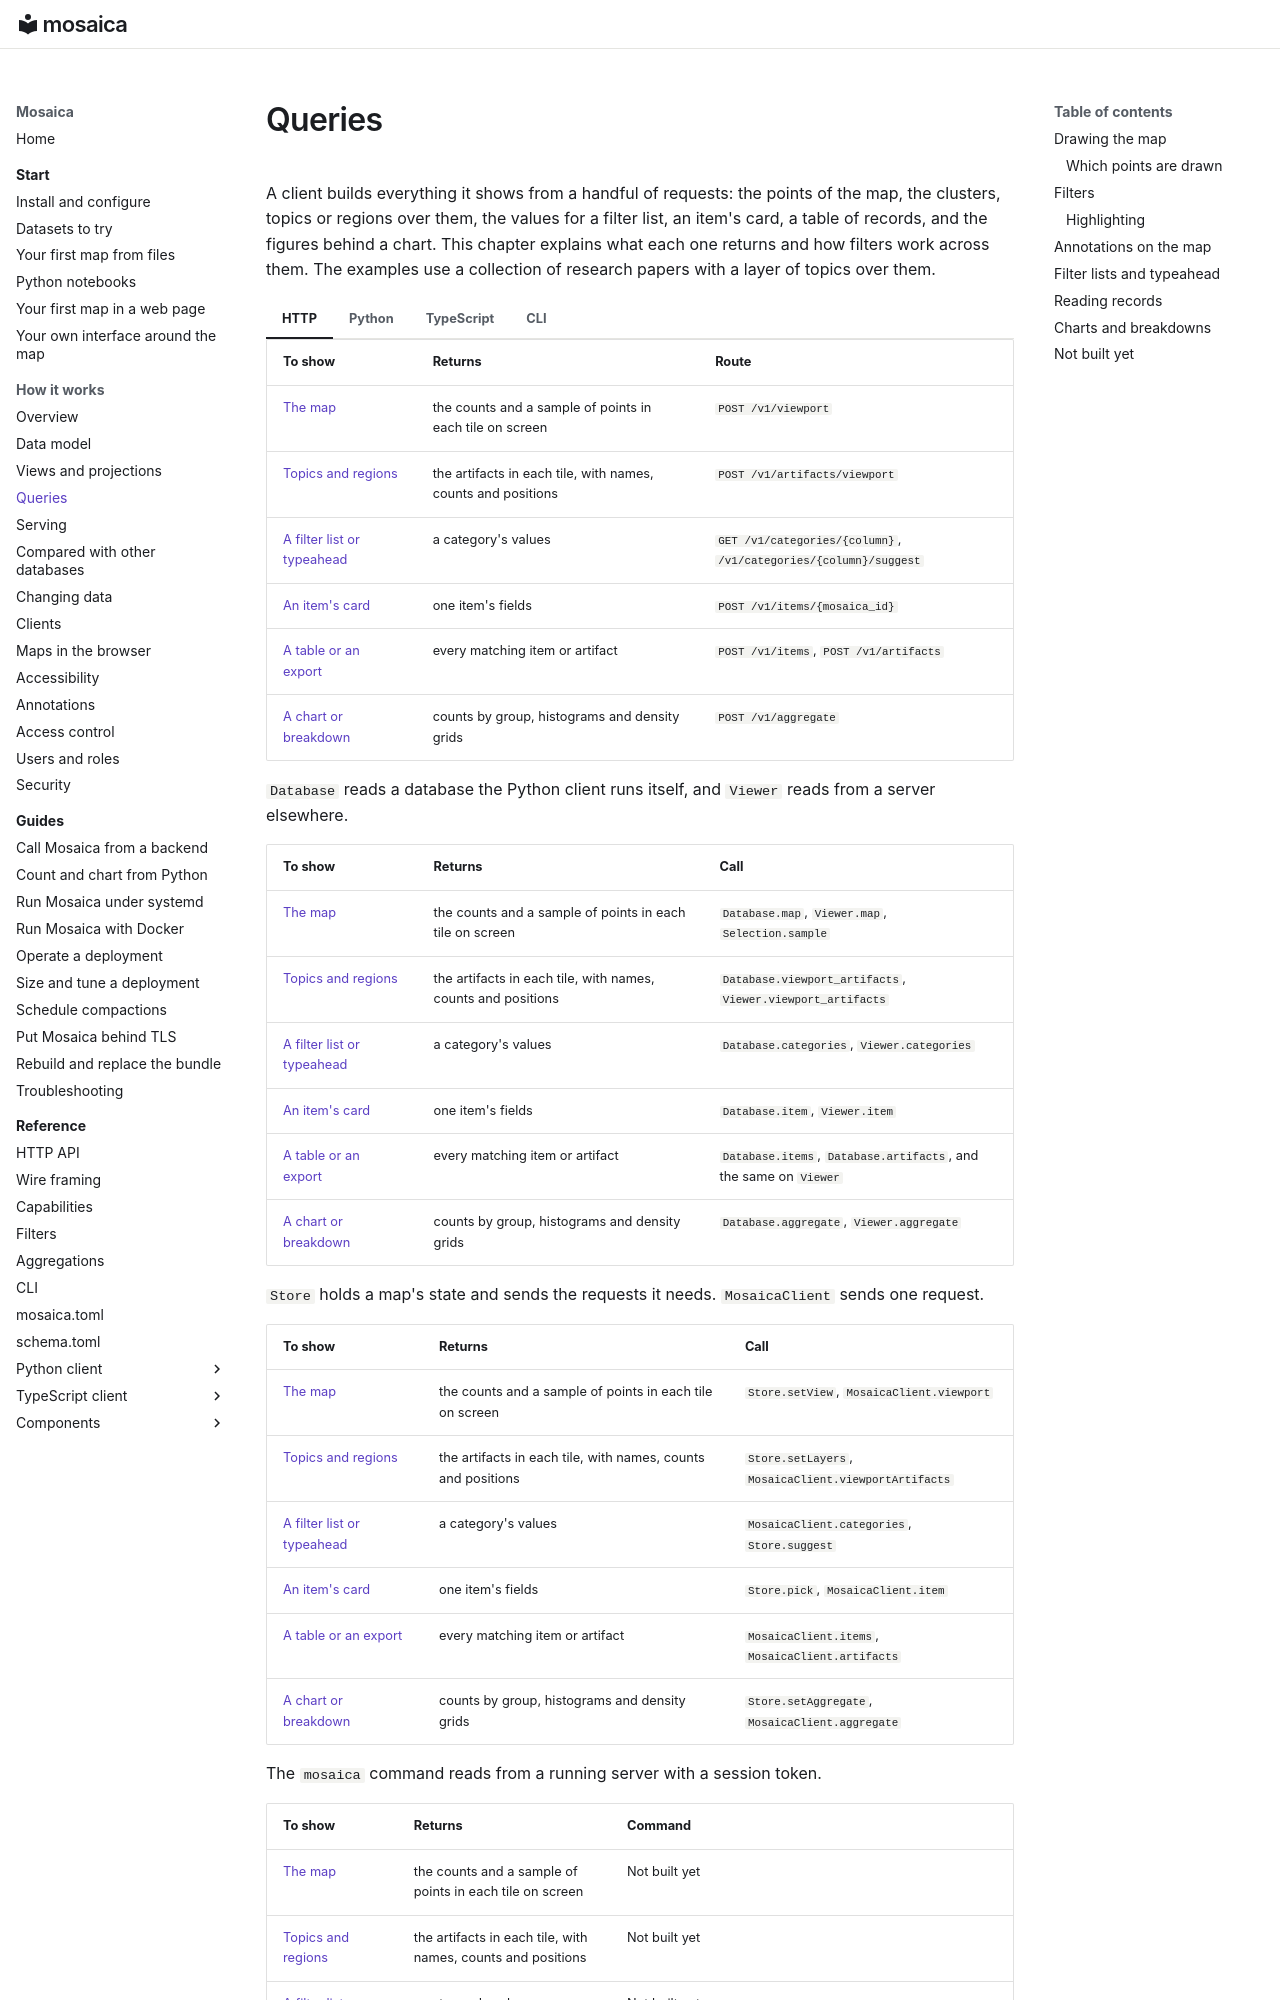

repository: mosaicadb/mosaica · page: system/queries/index.html · generator: mkdocs

# Queries

A client builds everything it shows from a handful of requests: the points of the map, the clusters, topics or regions over them, the values for a filter list, an item's card, a table of records, and the figures behind a chart. This chapter explains what each one returns and how filters work across them. The examples use a collection of research papers with a layer of topics over them.

=== "HTTP"

    | To show | Returns | Route |
    |---|---|---|
    | [The map](#drawing-the-map) | the counts and a sample of points in each tile on screen | `POST /v1/viewport` |
    | [Topics and regions](#annotations-on-the-map) | the artifacts in each tile, with names, counts and positions | `POST /v1/artifacts/viewport` |
    | [A filter list or typeahead](#filter-lists-and-typeahead) | a category's values | `GET /v1/categories/{column}`, `/v1/categories/{column}/suggest` |
    | [An item's card](#reading-records) | one item's fields | `POST /v1/items/{mosaica_id}` |
    | [A table or an export](#reading-records) | every matching item or artifact | `POST /v1/items`, `POST /v1/artifacts` |
    | [A chart or breakdown](#charts-and-breakdowns) | counts by group, histograms and density grids | `POST /v1/aggregate` |

=== "Python"

    `Database` reads a database the Python client runs itself, and `Viewer` reads from a server elsewhere.

    | To show | Returns | Call |
    |---|---|---|
    | [The map](#drawing-the-map) | the counts and a sample of points in each tile on screen | `Database.map`, `Viewer.map`, `Selection.sample` |
    | [Topics and regions](#annotations-on-the-map) | the artifacts in each tile, with names, counts and positions | `Database.viewport_artifacts`, `Viewer.viewport_artifacts` |
    | [A filter list or typeahead](#filter-lists-and-typeahead) | a category's values | `Database.categories`, `Viewer.categories` |
    | [An item's card](#reading-records) | one item's fields | `Database.item`, `Viewer.item` |
    | [A table or an export](#reading-records) | every matching item or artifact | `Database.items`, `Database.artifacts`, and the same on `Viewer` |
    | [A chart or breakdown](#charts-and-breakdowns) | counts by group, histograms and density grids | `Database.aggregate`, `Viewer.aggregate` |

=== "TypeScript"

    `Store` holds a map's state and sends the requests it needs. `MosaicaClient` sends one request.

    | To show | Returns | Call |
    |---|---|---|
    | [The map](#drawing-the-map) | the counts and a sample of points in each tile on screen | `Store.setView`, `MosaicaClient.viewport` |
    | [Topics and regions](#annotations-on-the-map) | the artifacts in each tile, with names, counts and positions | `Store.setLayers`, `MosaicaClient.viewportArtifacts` |
    | [A filter list or typeahead](#filter-lists-and-typeahead) | a category's values | `MosaicaClient.categories`, `Store.suggest` |
    | [An item's card](#reading-records) | one item's fields | `Store.pick`, `MosaicaClient.item` |
    | [A table or an export](#reading-records) | every matching item or artifact | `MosaicaClient.items`, `MosaicaClient.artifacts` |
    | [A chart or breakdown](#charts-and-breakdowns) | counts by group, histograms and density grids | `Store.setAggregate`, `MosaicaClient.aggregate` |

=== "CLI"

    The `mosaica` command reads from a running server with a session token.
